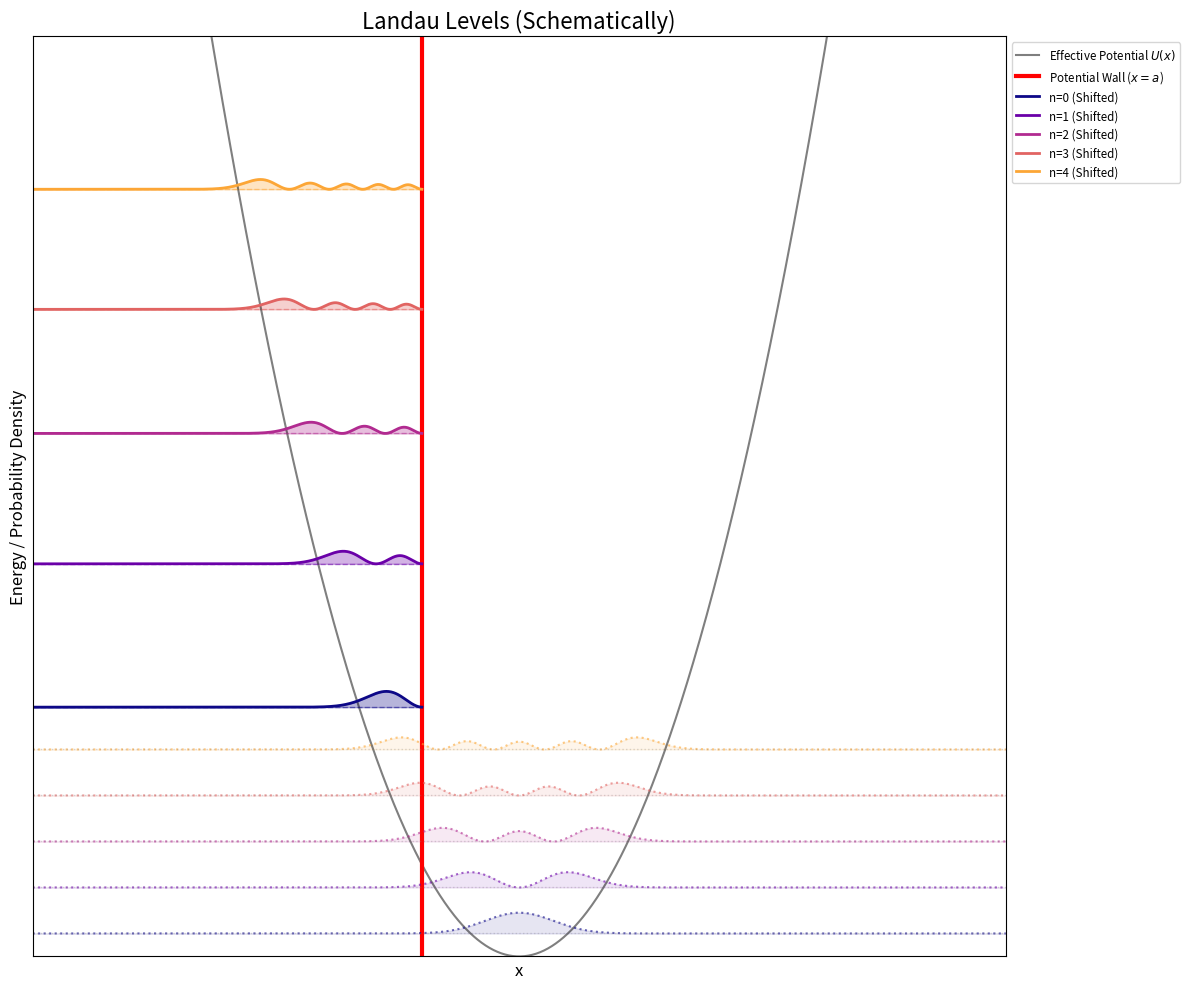

The matplotlib source for this figure:
import numpy as np
import matplotlib.pyplot as plt
from scipy.special import hermite
from math import factorial
from scipy.linalg import eigh_tridiagonal

# Constants
l = 1.0
x0 = 0.0
a = -2
n_levels = 5
x_min, x_max = -10.0, 10.0
N = 1000

# 1. Analytic (Unperturbed) eigenfunctions
x_full = np.linspace(x_min, x_max, N)
def harmonic_wavefunction(n, x, l=1.0):
    prefactor = 1.0 / np.sqrt(2**n * factorial(n) * np.sqrt(np.pi) * l)
    h_n = hermite(n)
    return prefactor * np.exp(-(x**2) / (2 * l**2)) * h_n(x/l)

# 2. Numerical (Shifted) eigenfunctions
x_shifted = np.linspace(x_min, a, N)
dx = x_shifted[1] - x_shifted[0]
U_shifted = 0.5 * (x_shifted - x0)**2
main_diag = 1.0 / (dx**2) + U_shifted
off_diag = -0.5 / (dx**2) * np.ones(N-1)
vals_shifted, vecs_shifted = eigh_tridiagonal(main_diag, off_diag, select='i', select_range=(0, n_levels-1))

# Plotting
plt.figure(figsize=(12, 10))

# Potential and Wall
x_pot = np.linspace(x_min, x_max, N)
U = 0.5 * (x_pot - x0)**2
plt.plot(x_pot, U, 'k-', lw=1.5, alpha=0.5, label='Effective Potential $U(x)$')
plt.axvline(x=a, color='red', lw=3, label='Potential Wall ($x=a$)')

scale = 0.8
colors = plt.cm.plasma(np.linspace(0, 0.8, n_levels))

for n in range(n_levels):
    # Unperturbed
    E_orig = n + 0.5
    psi_orig = harmonic_wavefunction(n, x_full, l)
    prob_orig = psi_orig**2
    plt.plot(x_full, E_orig + prob_orig * scale, color=colors[n], linestyle=':', alpha=0.6)
    plt.fill_between(x_full, E_orig, E_orig + prob_orig * scale, color=colors[n], alpha=0.1)
    
    # Shifted
    E_shift = vals_shifted[n]
    psi_shift = vecs_shifted[:, n]
    prob_shift = (psi_shift**2) / dx * 4 # Times 4 schematically for the plot
    plt.plot(x_shifted, E_shift + prob_shift * (scale * 0.1), color=colors[n], lw=2, label=f'n={n} (Shifted)')
    plt.fill_between(x_shifted, E_shift, E_shift + prob_shift * (scale * 0.1), color=colors[n], alpha=0.3)
    
    # Energy lines
    plt.axhline(y=E_orig, xmax=(x_max-x_min)/(x_max-x_min), color='gray', linestyle=':', lw=1, alpha=0.3)
    plt.axhline(y=E_shift, xmax=(a-x_min)/(x_max-x_min), color=colors[n], linestyle='--', lw=1, alpha=0.5)

plt.title('Landau Levels (Schematically)', fontsize=16)
plt.xlabel('x', fontsize=12)
plt.ylabel('Energy / Probability Density', fontsize=12)
plt.xlim(x_min, x_max)
plt.ylim(0, 20)

# Remove numbers
plt.xticks([])
plt.yticks([])

plt.legend(loc='upper left', bbox_to_anchor=(1, 1), fontsize='small')
plt.tight_layout()
plt.savefig('superimposed_landau_levels.png')
